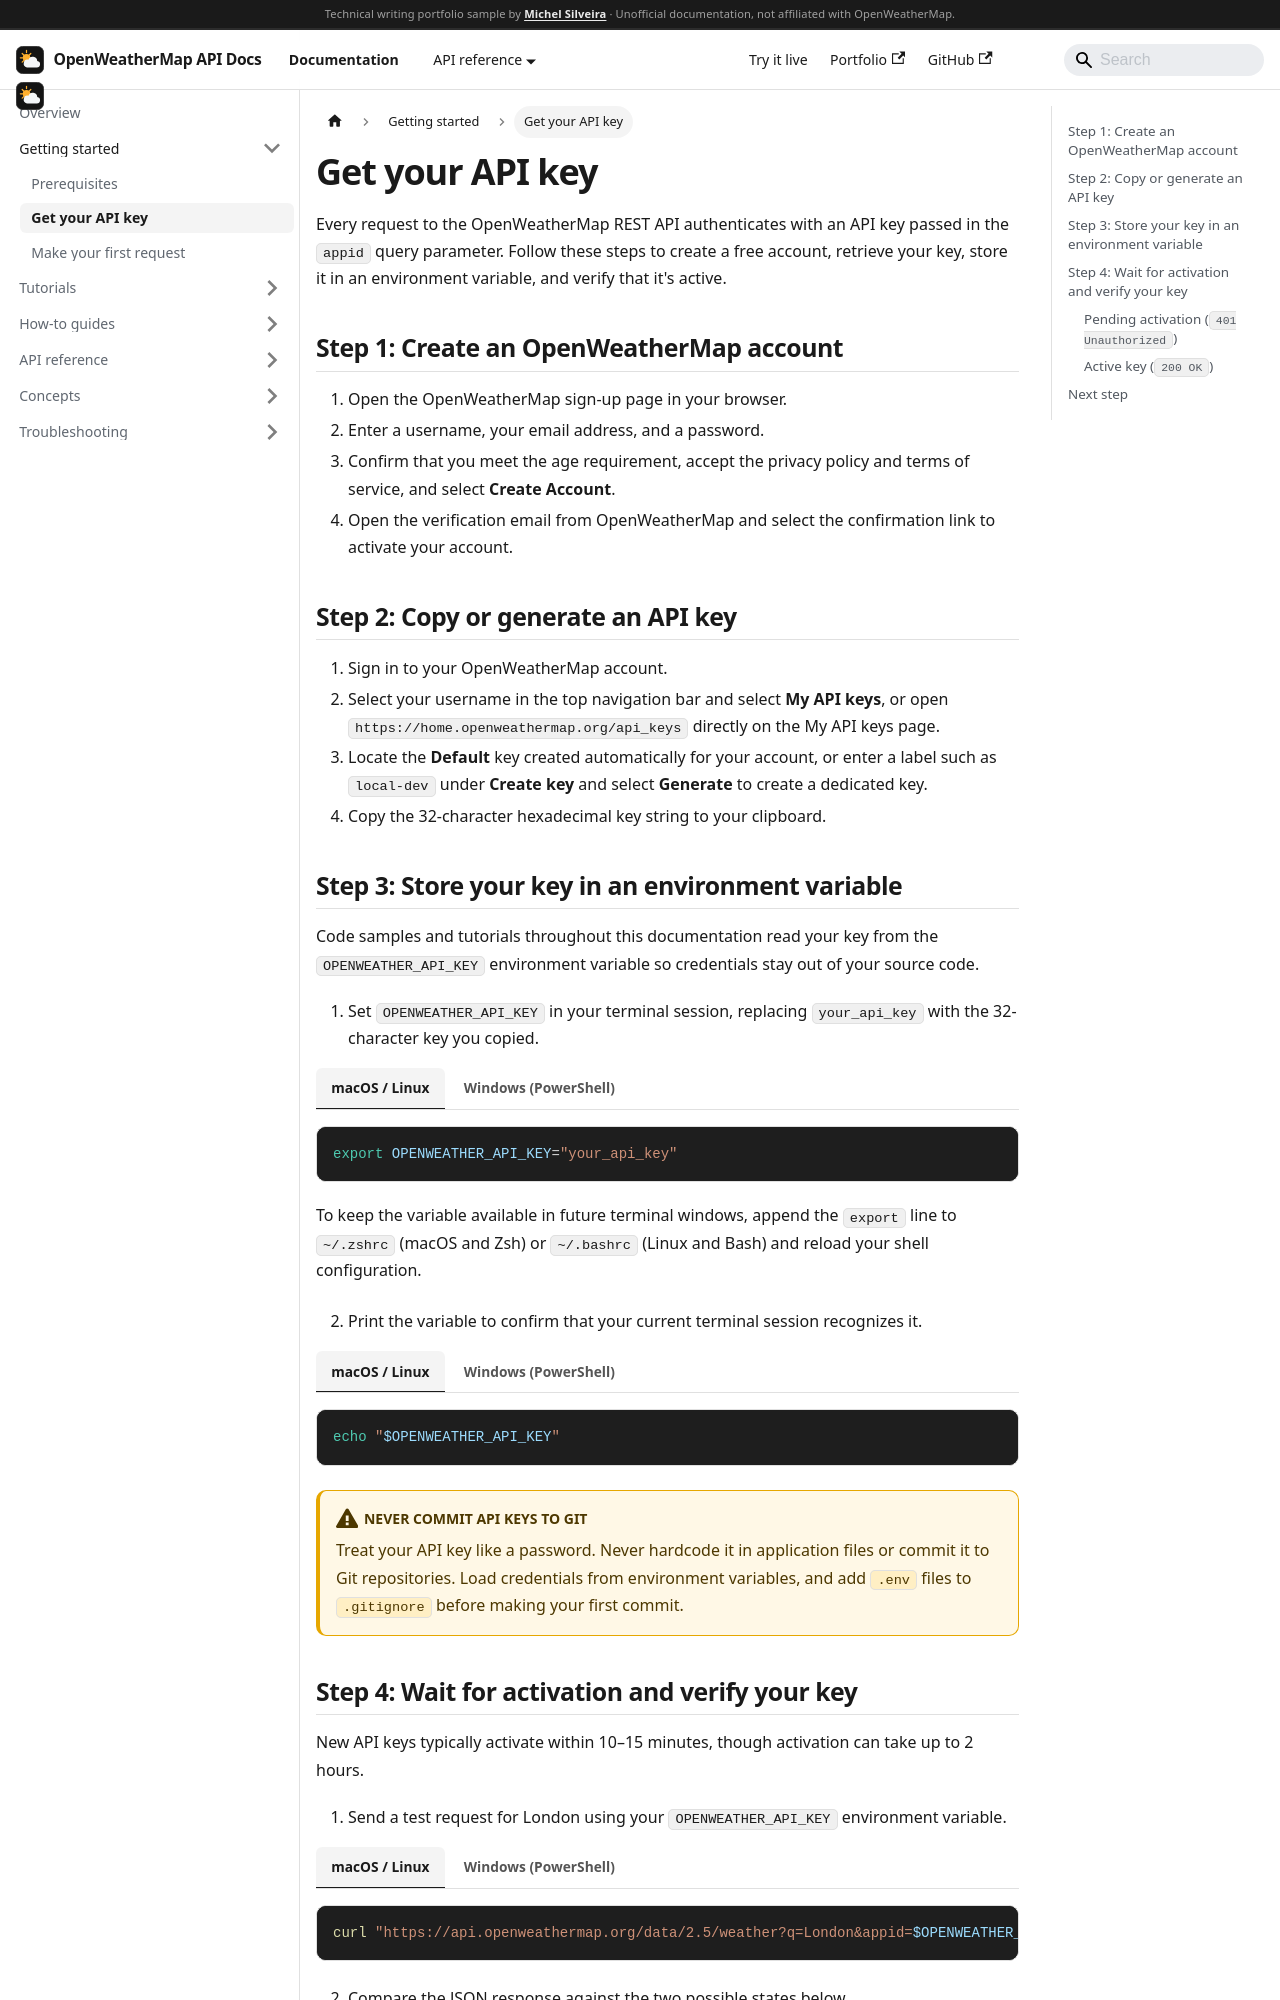

repository: MichelGSS/openweather-docs · page: docs/getting-started/get-api-key.html · generator: docusaurus

---
sidebar_position: 2
title: Get your API key
description: Create a free OpenWeatherMap account, copy your API key, store it in OPENWEATHER_API_KEY, and confirm activation.
---

import Tabs from '@theme/Tabs';
import TabItem from '@theme/TabItem';

# Get your API key

Every request to the OpenWeatherMap REST API authenticates with an API key passed in the `appid` query parameter. Follow these steps to create a free account, retrieve your key, store it in an environment variable, and verify that it's active.

## Step 1: Create an OpenWeatherMap account

1. Open the [OpenWeatherMap sign-up page](https://home.openweathermap.org/users/sign_up) in your browser.
2. Enter a username, your email address, and a password.
3. Confirm that you meet the age requirement, accept the privacy policy and terms of service, and select **Create Account**.
4. Open the verification email from OpenWeatherMap and select the confirmation link to activate your account.

## Step 2: Copy or generate an API key

1. Sign in to your [OpenWeatherMap account](https://home.openweathermap.org/).
2. Select your username in the top navigation bar and select **My API keys**, or open `https://home.openweathermap.org/api_keys` directly on the [My API keys page](https://home.openweathermap.org/api_keys).
3. Locate the **Default** key created automatically for your account, or enter a label such as `local-dev` under **Create key** and select **Generate** to create a dedicated key.
4. Copy the 32-character hexadecimal key string to your clipboard.
